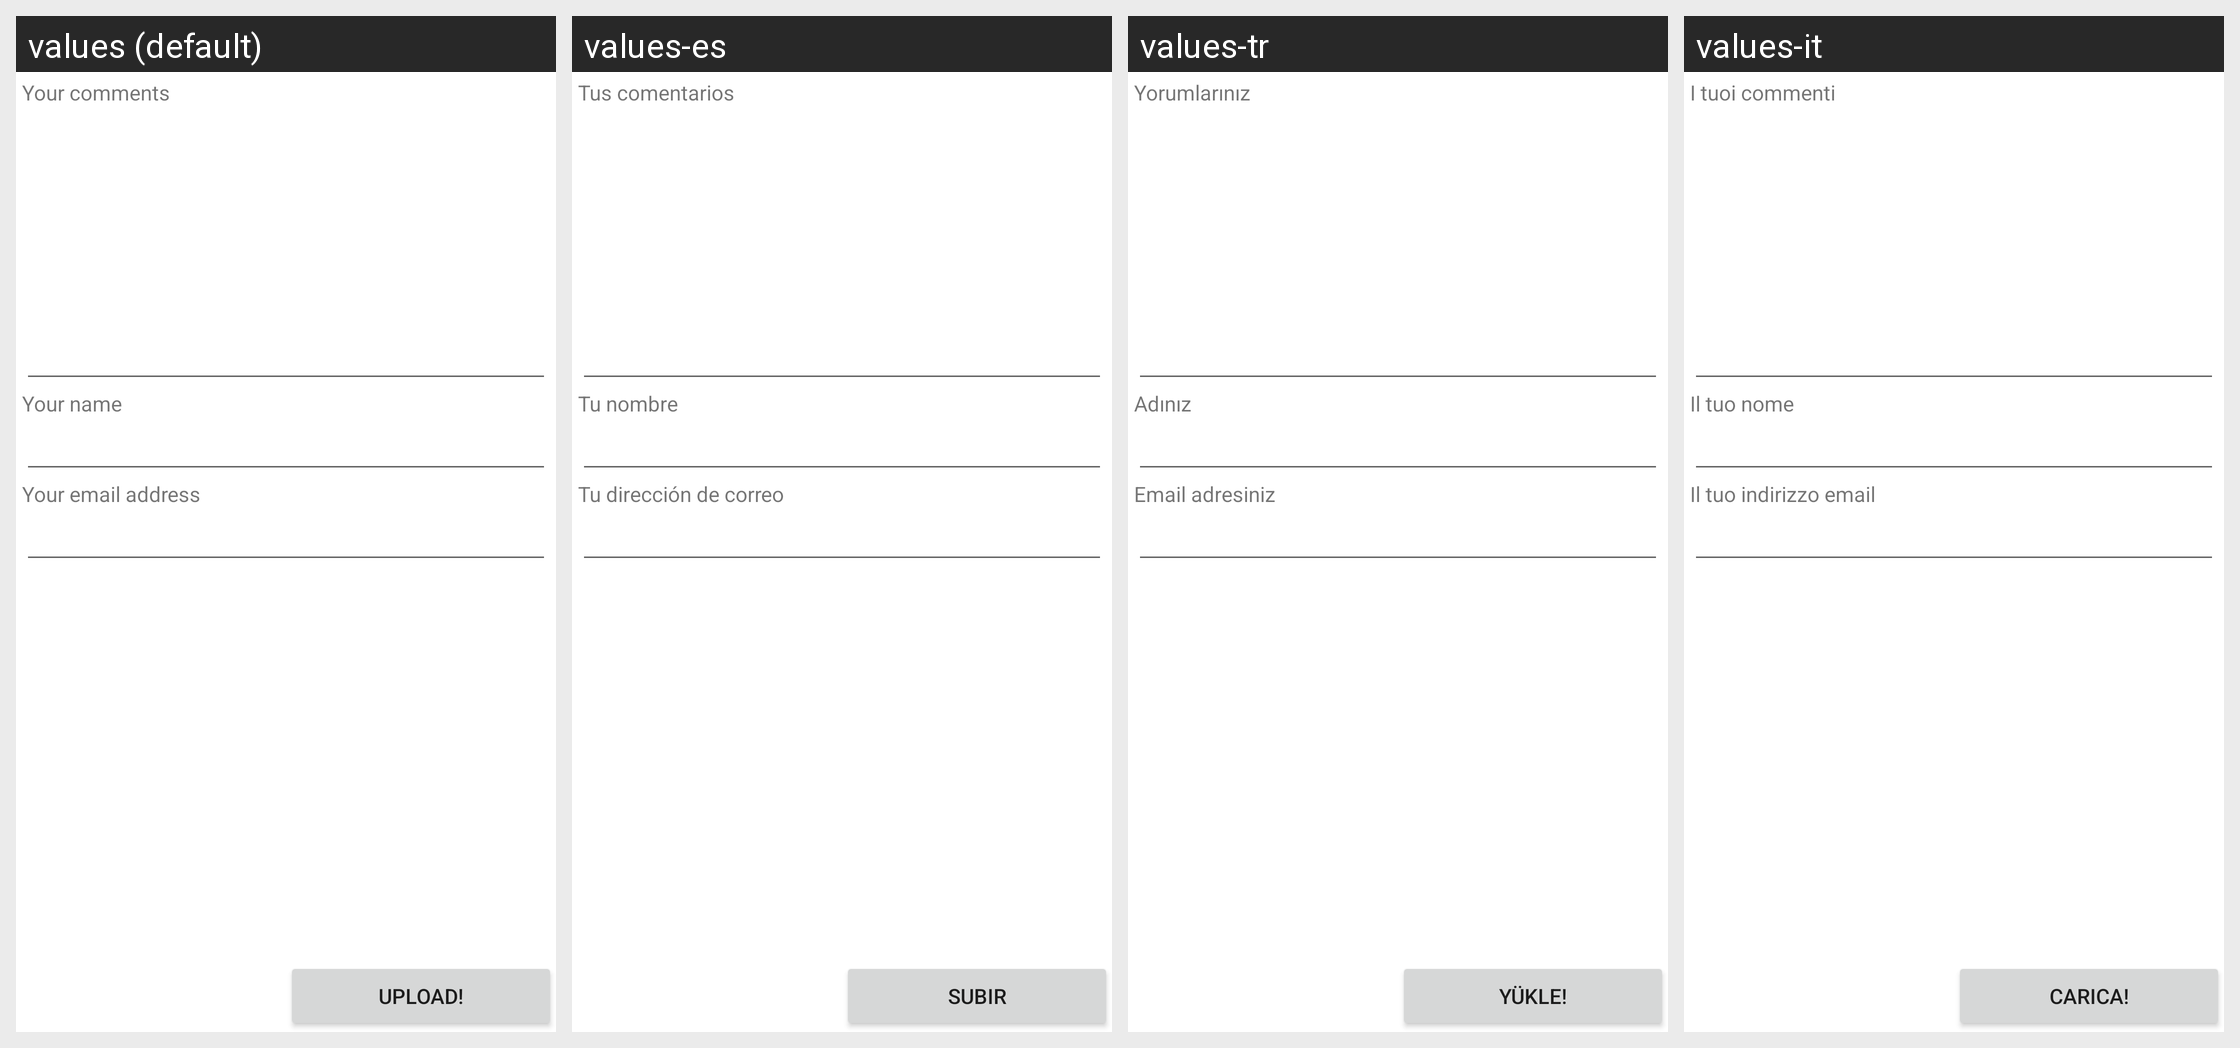

Locale-by-locale string values for the Android screen shown in this grid:
Android screen res/layout/routefeedback.xml rendered under 4 locales, left to right: values (default), values-es, values-tr, values-it. Device: Nexus 5 (rendered at 1080×1920; each locale shown at half size, 540×960, under a caption strip naming it); theme Theme.MaterialComponents.DayNight.NoActionBar.
Other locales in the repository, not shown: values-de, values-fr, values-hi, values-mr, values-pt, values-ru.
Strings drawn on this screen, with the default value and each locale's value (text and hints the layout hard-codes, and strings that could not be matched under every locale, appear in the picture but are not listed):

feedback_your_comments
  values: Your comments
  values-es: Tus comentarios
  values-tr: Yorumlarınız
  values-it: I tuoi commenti

all_your_name
  values: Your name
  values-es: Tu nombre
  values-tr: Adınız
  values-it: Il tuo nome

all_your_email
  values: Your email address
  values-es: Tu dirección de correo
  values-tr: Email adresiniz
  values-it: Il tuo indirizzo email

all_upload
  values: Upload!
  values-es: Subir
  values-tr: Yükle!
  values-it: Carica!
